pico-8 play session: no input (idle), after a click and taps of 🅾, ❎, 🅾+❎, 🅾 in the second before t = 0

[t = 2 s] idle ~2s (no d-pad/buttons)
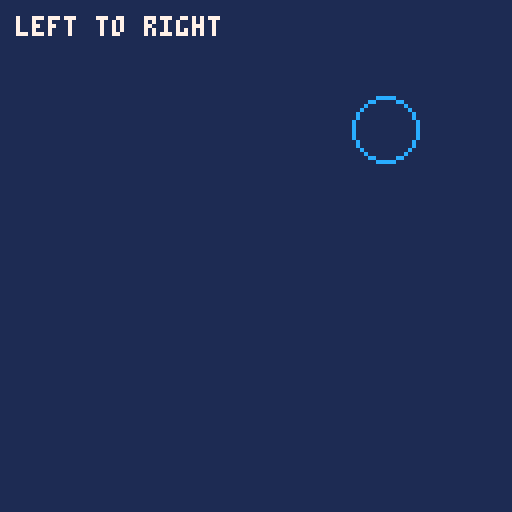
[t = 4 s] idle ~4s (no d-pad/buttons)
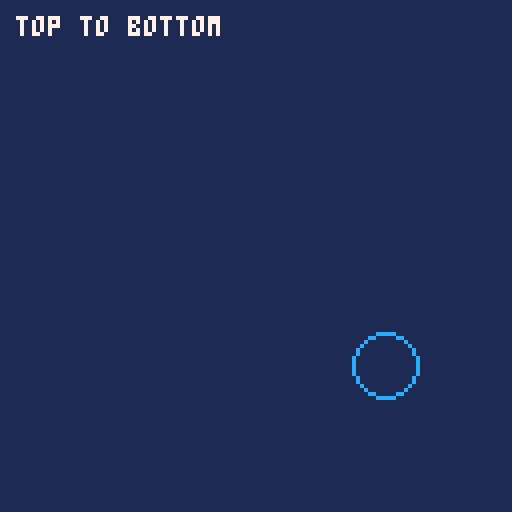
[t = 6 s] idle ~6s (no d-pad/buttons)
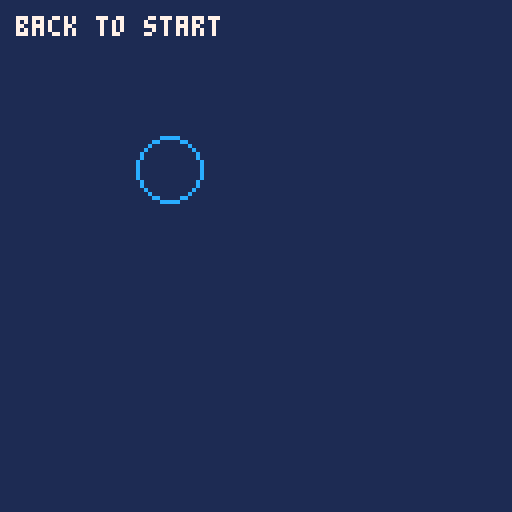

pico-8 cartridge
version 42
__lua__
function _init()
	enemies={}
	for i=1,20 do
		make_enemy(rnd(128),rnd(128))
	end
end

function _update()
	foreach(enemies,update_enemy)
end

function _draw()
	cls()
	foreach(enemies,draw_enemy)
end
-->8
function _init()
	c_move=cocreate(move)
end

function _update()
	if c_move and
	costatus(c_move)!="dead" then
		coresume(c_move)
	else
		c_move=nil
	end
	if btnp()>0 then
		c_move=cocreate(move)
	end
end

function _draw()
	cls(1)
	circ(x,y,r,12)
	print(current,4,4,7)
end

function move()
	x,y,r=32,32,8
	
	current="left to right"
	for i=32,96 do
		x=i
		yield()
	end
	
	current="top to bottom"
	for j=32,96 do
		y=j
		yield()
	end
	
	current="back to start"
	for i=96,32,-1 do
		x,y=i,i
		yield()
	end
end
__gfx__
00000000000000000000000000000000000000000000000000000000000000000000000000000000000000000000000000000000000000000000000000000000
00000000000000000000000000000000000000000000000000000000000000000000000000000000000000000000000000000000000000000000000000000000
00700700000000000000000000000000000000000000000000000000000000000000000000000000000000000000000000000000000000000000000000000000
00077000000000000000000000000000000000000000000000000000000000000000000000000000000000000000000000000000000000000000000000000000
00077000008008000000000000000000000000000000000000000000000000000000000000000000000000000000000000000000000000000000000000000000
00700700000000000000000000000000000000000000000000000000000000000000000000000000000000000000000000000000000000000000000000000000
